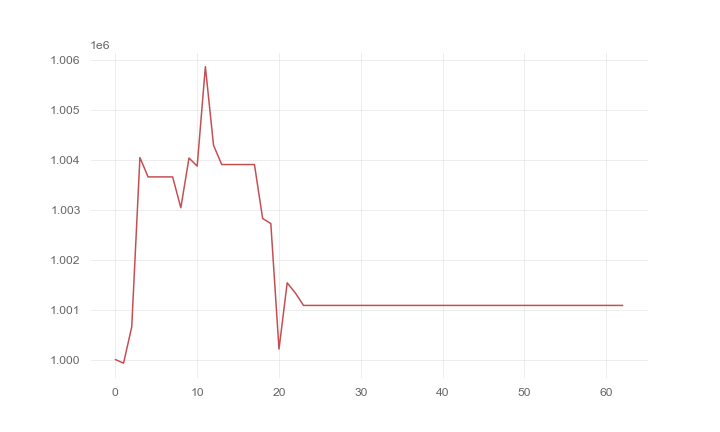

The data file committed next to this chart (first rows):
, 0
0, 1000000
1, 999927
2, 1000652
3, 1004045
4, 1003657
5, 1003657
6, 1003657
7, 1003657
8, 1003039
9, 1004036
10, 1003874
11, 1005865
12, 1004289
13, 1003905
14, 1003905
15, 1003905
16, 1003905
17, 1003905
18, 1002825
19, 1002722
20, 1000209
21, 1001536
22, 1001332
23, 1001084
24, 1001084
25, 1001084
26, 1001084
27, 1001084
28, 1001084
29, 1001084
30, 1001084
31, 1001084
32, 1001084
33, 1001084
34, 1001084
35, 1001084
36, 1001084
37, 1001084
38, 1001084
39, 1001084
40, 1001084
41, 1001084
42, 1001084
43, 1001084
44, 1001084
45, 1001084
46, 1001084
47, 1001084
48, 1001084
49, 1001084
50, 1001084
51, 1001084
52, 1001084
53, 1001084
54, 1001084
55, 1001084
56, 1001084
57, 1001084
58, 1001084
59, 1001084
... 3 more rows
